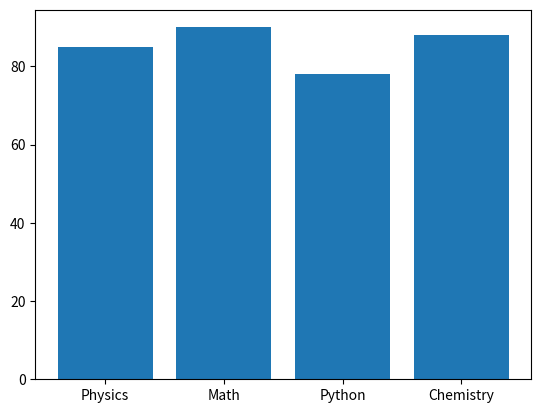
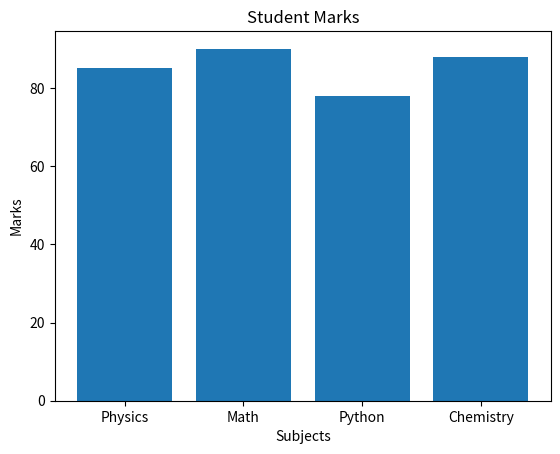
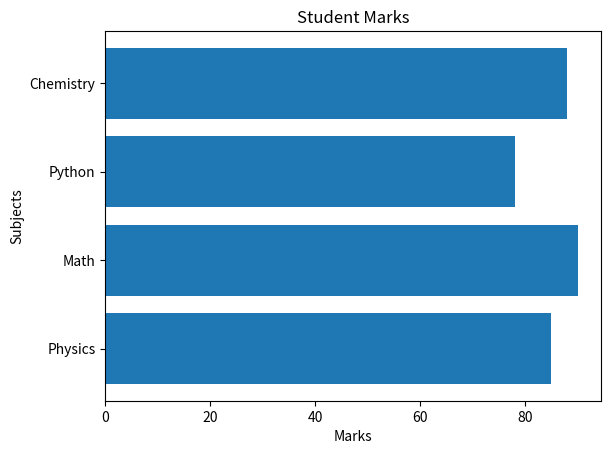

Write the Python code that produced these figures, in order.
#================================================================================================#
#                                           Bar Chart
#================================================================================================#




#================================================================================================#
# Structure-1: Bar Chart
#------------------------------------------------------------------------------------------------#
# plt.bar(x, height)
#
# Statement:
# The plt.bar() function is used to create a bar chart.
#
# A bar chart is mainly used to compare values between
# different categories.
#
# Structure:
# plt.bar(x, height)
#
# x      → Categories or X-axis positions
# height → Height of each bar
#================================================================================================#


#Example-1: Basic Bar Chart
import matplotlib.pyplot as plt
subjects = ["Physics", "Math", "Python", "Chemistry"]
marks = [85, 90, 78, 88]
plt.bar(subjects, marks)
plt.show()


#================================================================================================#
# Structure-2: Bar Chart with Labels and Title
#------------------------------------------------------------------------------------------------#
# plt.bar(x, height)
# plt.xlabel()
# plt.ylabel()
# plt.title()
#
# Statement:
# Labels and a title can be added to a bar chart to make
# the data easier to understand.
#================================================================================================#

import matplotlib.pyplot as plt

subjects = ["Physics", "Math", "Python", "Chemistry"]
marks = [85, 90, 78, 88]

plt.bar(subjects, marks)

plt.xlabel("Subjects")
plt.ylabel("Marks")
plt.title("Student Marks")

plt.show()


#================================================================================================#
# Structure-3: Horizontal Bar Chart
#------------------------------------------------------------------------------------------------#
# plt.barh(y, width)
#
# Statement:
# The plt.barh() function is used to create a horizontal
# bar chart.
#
# Structure:
# plt.barh(y, width)
#
# y     → Categories
# width → Width of each bar
#================================================================================================#

#Example: Horizontal Bar Chart
import matplotlib.pyplot as plt

subjects = ["Physics", "Math", "Python", "Chemistry"]
marks = [85, 90, 78, 88]

plt.barh(subjects, marks)

plt.xlabel("Marks")
plt.ylabel("Subjects")
plt.title("Student Marks")

plt.show()
